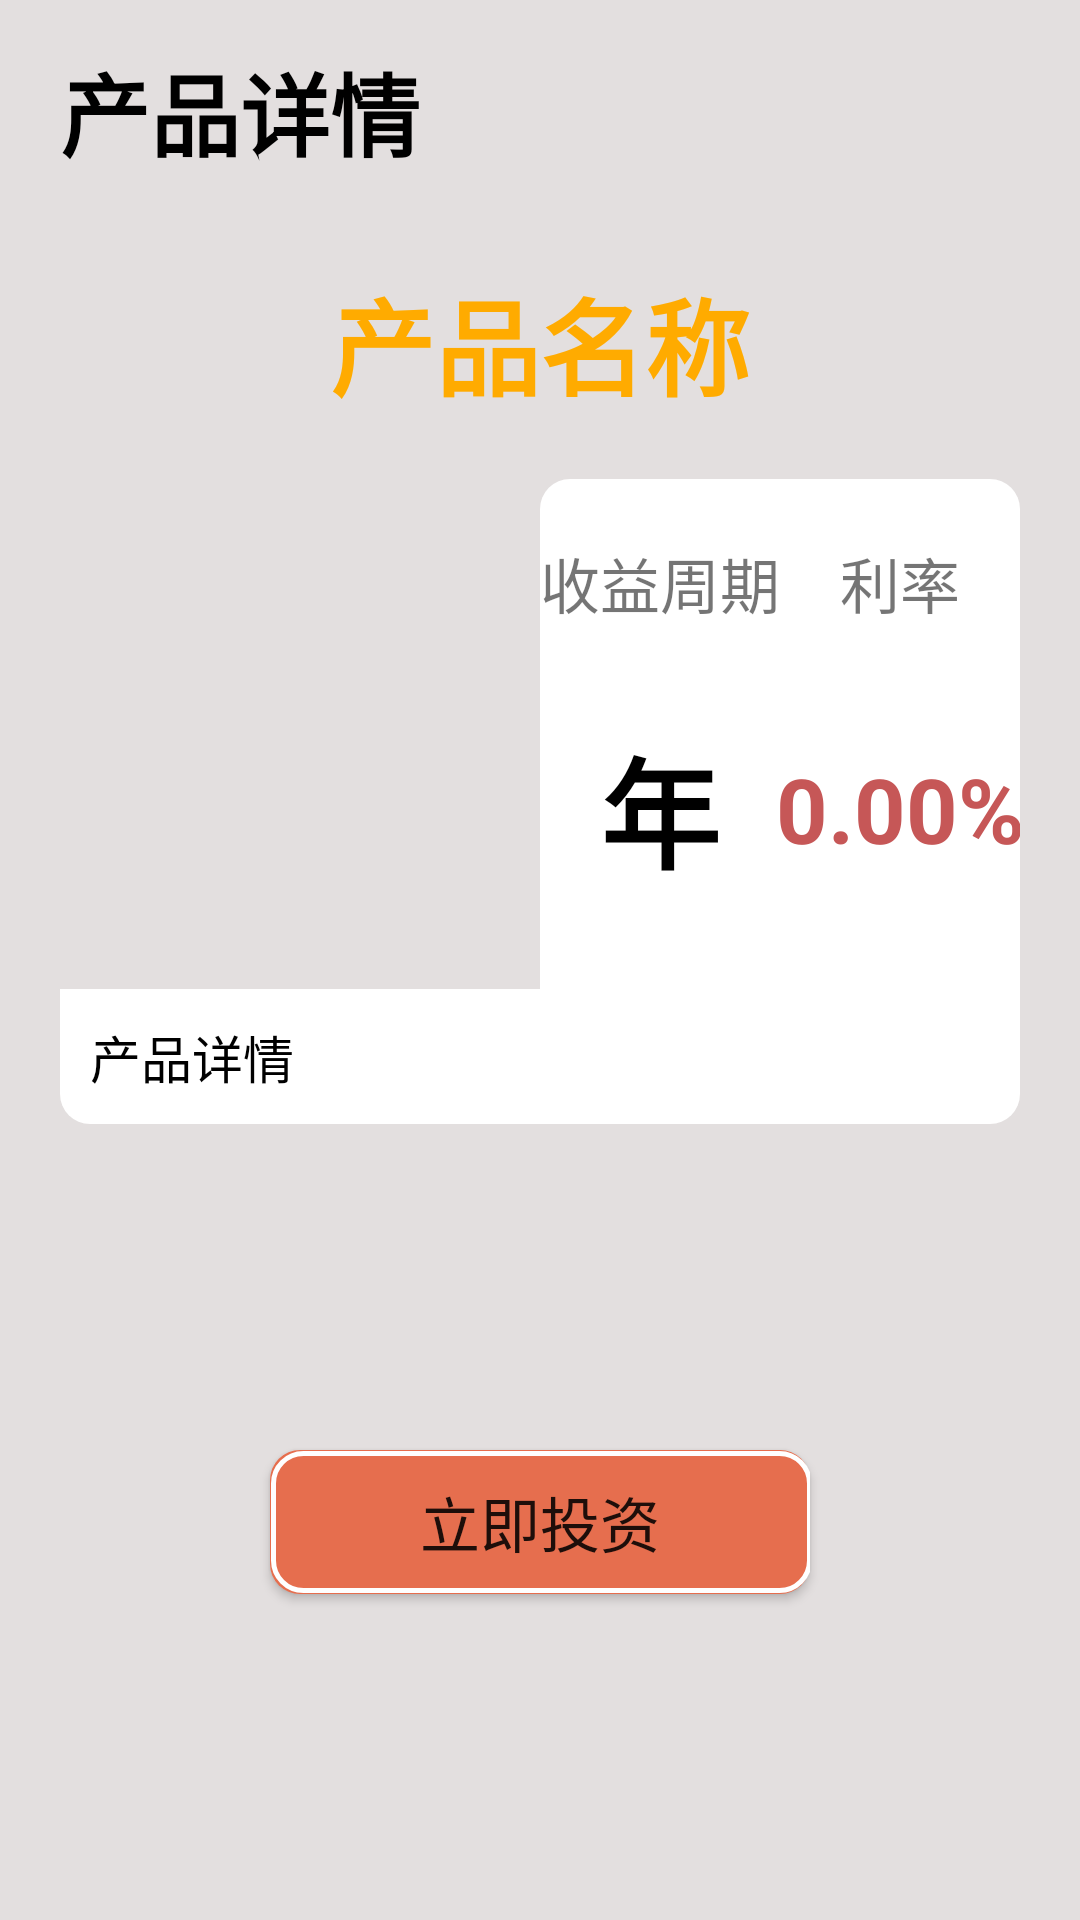

The Android layout XML behind this screen, and the referenced resources:
<!-- AndroidManifest.xml: application theme Theme.E_Finance -->
<!-- res/layout/activity_investment_info.xml -->
<?xml version="1.0" encoding="utf-8"?>
<androidx.constraintlayout.widget.ConstraintLayout xmlns:android="http://schemas.android.com/apk/res/android"
    xmlns:app="http://schemas.android.com/apk/res-auto"
    xmlns:tools="http://schemas.android.com/tools"
    android:layout_width="match_parent"
    android:layout_height="match_parent"
    android:background="@color/grey"
    android:clipToPadding="true"
    android:fitsSystemWindows="true"
    tools:context=".InvestmentInfoActivity">

    <TextView
        android:id="@+id/title"
        android:layout_width="wrap_content"
        android:layout_height="wrap_content"
        android:layout_marginLeft="20dp"
        android:layout_marginTop="15dp"
        android:text="产品详情"
        android:textColor="@color/black"
        android:textSize="30sp"
        android:textStyle="bold"
        app:layout_constraintStart_toStartOf="parent"
        app:layout_constraintTop_toTopOf="parent" />

    <TextView
        android:id="@+id/countdown"
        android:visibility="gone"
        android:layout_width="wrap_content"
        android:layout_height="wrap_content"
        android:text="距离收益还有\n10天23小时23分钟32秒"
        android:gravity="center"
        app:layout_constraintBottom_toBottomOf="@+id/title"
        app:layout_constraintEnd_toEndOf="parent"
        app:layout_constraintStart_toEndOf="@+id/title"
        app:layout_constraintTop_toTopOf="@+id/title" />

    <TextView
        android:id="@+id/proname"
        android:layout_width="wrap_content"
        android:layout_height="wrap_content"
        android:layout_marginTop="30dp"
        android:text="产品名称"
        android:textColor="@color/orange"
        android:textSize="35sp"
        android:textStyle="bold"
        app:layout_constraintEnd_toEndOf="parent"
        app:layout_constraintStart_toStartOf="parent"
        app:layout_constraintTop_toBottomOf="@+id/title" />

    <ImageView
        android:id="@+id/propic"
        android:layout_width="150dp"
        android:layout_height="150dp"
        android:layout_marginStart="20dp"
        android:layout_marginTop="20dp"
        app:layout_constraintEnd_toStartOf="@+id/guideline10"
        app:layout_constraintStart_toStartOf="parent"
        app:layout_constraintTop_toBottomOf="@+id/proname" />


    <androidx.constraintlayout.widget.ConstraintLayout
        android:layout_width="0dp"
        android:layout_height="0dp"
        android:paddingTop="20dp"
        android:background="@drawable/top_radius_btn"
        app:layout_constraintBottom_toTopOf="@id/content"
        app:layout_constraintEnd_toEndOf="@+id/content"
        app:layout_constraintStart_toStartOf="@id/guideline10"
        app:layout_constraintTop_toTopOf="@+id/propic">

        <TextView
            android:id="@+id/tv1"
            android:layout_width="wrap_content"
            android:layout_height="wrap_content"
            android:text="收益周期"
            android:textSize="20sp"
            app:layout_constraintEnd_toEndOf="@id/guideline0"
            app:layout_constraintStart_toStartOf="parent"
            app:layout_constraintTop_toTopOf="parent" />

        <TextView
            android:id="@+id/circle"
            android:layout_width="wrap_content"
            android:layout_height="wrap_content"
            android:text="年"
            android:textColor="@color/black"
            android:textSize="40sp"
            android:textStyle="bold"
            app:layout_constraintBottom_toBottomOf="parent"
            app:layout_constraintEnd_toEndOf="@+id/tv1"
            app:layout_constraintStart_toStartOf="@+id/tv1"
            app:layout_constraintTop_toBottomOf="@id/tv1" />

        <TextView
            android:id="@+id/tv2"
            android:layout_width="wrap_content"
            android:layout_height="wrap_content"
            android:text="利率"
            android:textSize="20sp"
            app:layout_constraintBottom_toBottomOf="@+id/tv1"
            app:layout_constraintEnd_toEndOf="parent"
            app:layout_constraintStart_toEndOf="@+id/guideline0"
            app:layout_constraintTop_toTopOf="@+id/tv1" />

        <TextView
            android:id="@+id/rate"
            android:layout_width="wrap_content"
            android:layout_height="wrap_content"
            android:text="0.00%"
            android:textColor="@color/red"
            android:textSize="30sp"
            android:textStyle="bold"
            app:layout_constraintBottom_toBottomOf="parent"
            app:layout_constraintEnd_toEndOf="@+id/tv2"
            app:layout_constraintStart_toStartOf="@+id/tv2"
            app:layout_constraintTop_toBottomOf="@id/tv2" />
        <androidx.constraintlayout.widget.Guideline
            android:id="@+id/guideline0"
            android:layout_width="wrap_content"
            android:layout_height="wrap_content"
            android:orientation="vertical"
            app:layout_constraintGuide_percent="0.5" />
    </androidx.constraintlayout.widget.ConstraintLayout>

    <TextView
        android:id="@+id/content"
        android:layout_width="match_parent"
        android:layout_height="wrap_content"
        android:text="产品详情"
        android:textSize="17sp"
        android:background="@drawable/bottom_radius_btn"
        android:layout_marginTop="20dp"
        android:textColor="@color/black"
        android:padding="10dp"
        android:gravity="center|left"
        android:layout_marginHorizontal="20dp"
        app:layout_constraintStart_toStartOf="parent"
        app:layout_constraintEnd_toEndOf="parent"
        app:layout_constraintTop_toBottomOf="@+id/propic" />

    <Button
        android:id="@+id/action"
        android:layout_width="wrap_content"
        android:layout_height="wrap_content"
        android:paddingHorizontal="50dp"
        android:text="立即投资"
        android:textSize="20sp"
        app:backgroundTint="@null"
        android:background="@drawable/login_btn"
        app:layout_constraintBottom_toBottomOf="parent"
        app:layout_constraintEnd_toEndOf="parent"
        app:layout_constraintStart_toStartOf="parent"
        app:layout_constraintTop_toBottomOf="@+id/content" />

    <ImageView
        android:id="@+id/pgbar"
        android:visibility="gone"
        android:layout_width="100dp"
        android:layout_height="100dp"
        android:src="@drawable/pgbar"
        app:layout_constraintBottom_toBottomOf="parent"
        app:layout_constraintEnd_toEndOf="parent"
        app:layout_constraintStart_toStartOf="parent"
        app:layout_constraintTop_toTopOf="parent" />

    <androidx.constraintlayout.widget.Guideline
        android:id="@+id/guideline10"
        android:layout_width="wrap_content"
        android:layout_height="wrap_content"
        android:orientation="vertical"
        app:layout_constraintGuide_percent="0.5" />

</androidx.constraintlayout.widget.ConstraintLayout>
<!-- resources referenced by this layout -->
<resources>
  <color name="black">#FF000000</color>
  <color name="grey">#E3DFDF</color>
  <color name="orange">#FFAB00</color>
  <color name="red">#C65757</color>
  <!-- drawable bottom_radius_btn (drawable) -->
  <?xml version="1.0" encoding="utf-8"?>
  <shape xmlns:android="http://schemas.android.com/apk/res/android"
      android:shape="rectangle">
      <solid android:color="@color/white"/>
      <corners android:bottomRightRadius="10dp" android:bottomLeftRadius="10dp"/>
  </shape>
  <!-- drawable login_btn (drawable) -->
  <?xml version="1.0" encoding="utf-8"?>
  <layer-list xmlns:android="http://schemas.android.com/apk/res/android">
      <item>
          <shape>
              <solid android:color="#E66E4E" />
              //边框圆角
              <corners
                  android:radius="10dp"/>
          </shape>
      </item>
  
      <item
          android:bottom="1px"
          android:left="1px"
          android:right="-2px"
          android:top="1px">
          <shape>
              //背景圆角
              <corners
                  android:radius="10dp"/>
              <stroke
                  android:width="5px"
                  android:color="#FFFFFFFF"/>
          </shape>
      </item>
  </layer-list>
  <!-- drawable top_radius_btn (drawable) -->
  <?xml version="1.0" encoding="utf-8"?>
  <shape xmlns:android="http://schemas.android.com/apk/res/android"
      android:shape="rectangle">
      <solid android:color="@color/white"/>
      <corners android:topRightRadius="10dp" android:topLeftRadius="10dp"/>
  </shape>
  <style name="Theme.E_Finance" parent="Theme.MaterialComponents.DayNight.NoActionBar">
          
          <item name="colorPrimary">@color/purple_500</item>
          <item name="colorPrimaryVariant">@color/purple_700</item>
          <item name="colorOnPrimary">@color/white</item>
          <item name="colorAccent">@color/blue233</item>
          
          <item name="colorSecondary">@color/teal_200</item>
          <item name="colorSecondaryVariant">@color/teal_700</item>
          <item name="colorOnSecondary">@color/black</item>
          
          <item name="android:statusBarColor">?attr/cardBackgroundColor</item>
          
      </style>
  <color name="white">#FFFFFFFF</color>
  <color name="purple_500">#FF6200EE</color>
  <color name="purple_700">#FF3700B3</color>
  <color name="blue233">#3C5984</color>
  <color name="teal_200">#FF03DAC5</color>
  <color name="teal_700">#FF018786</color>
</resources>
